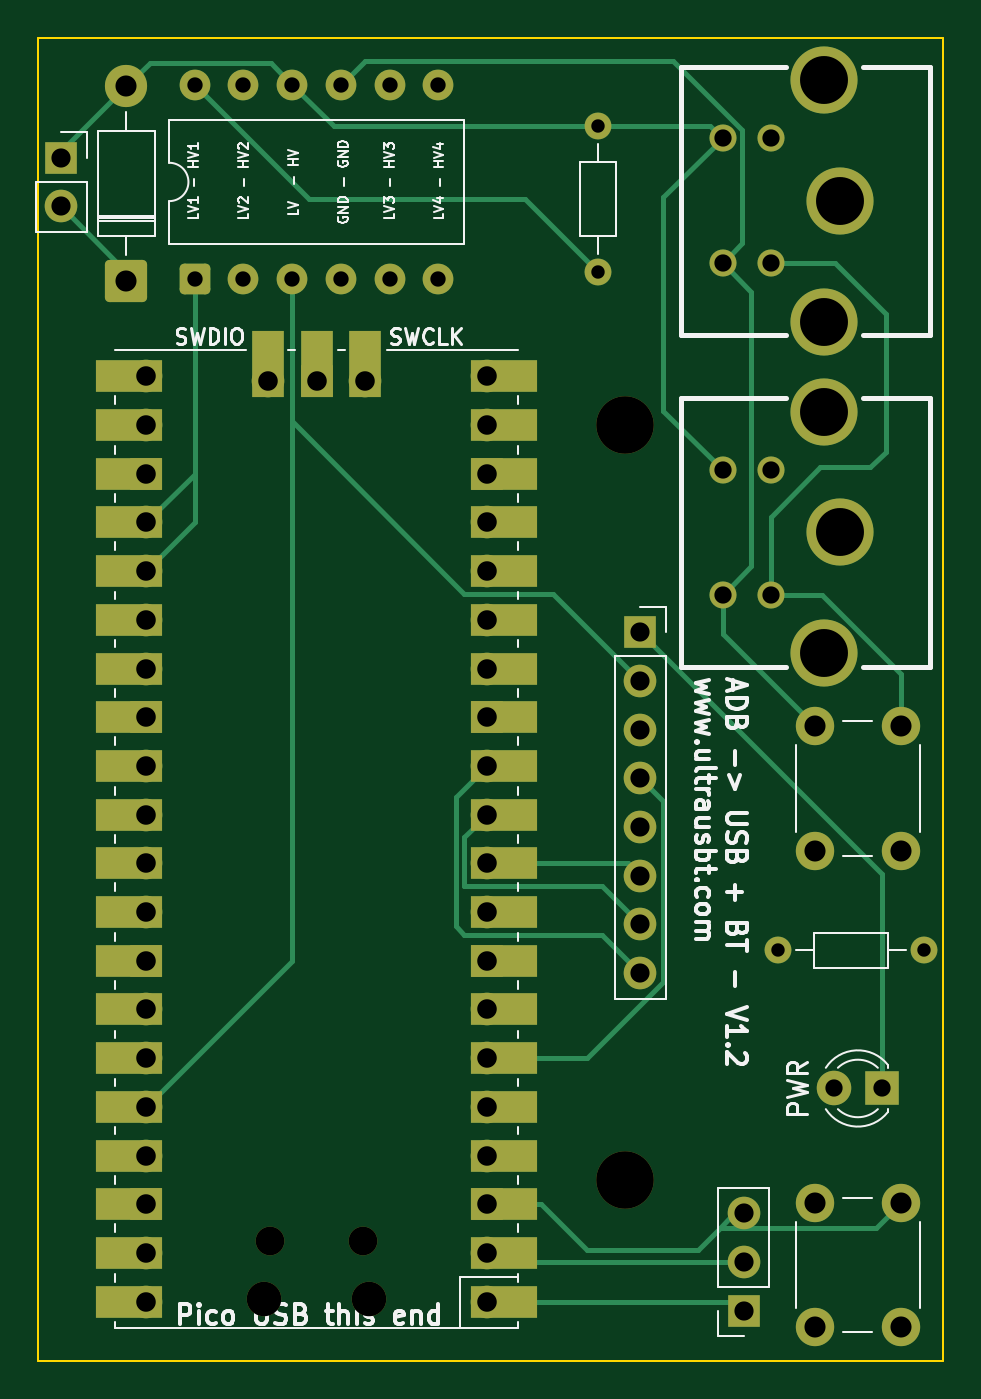
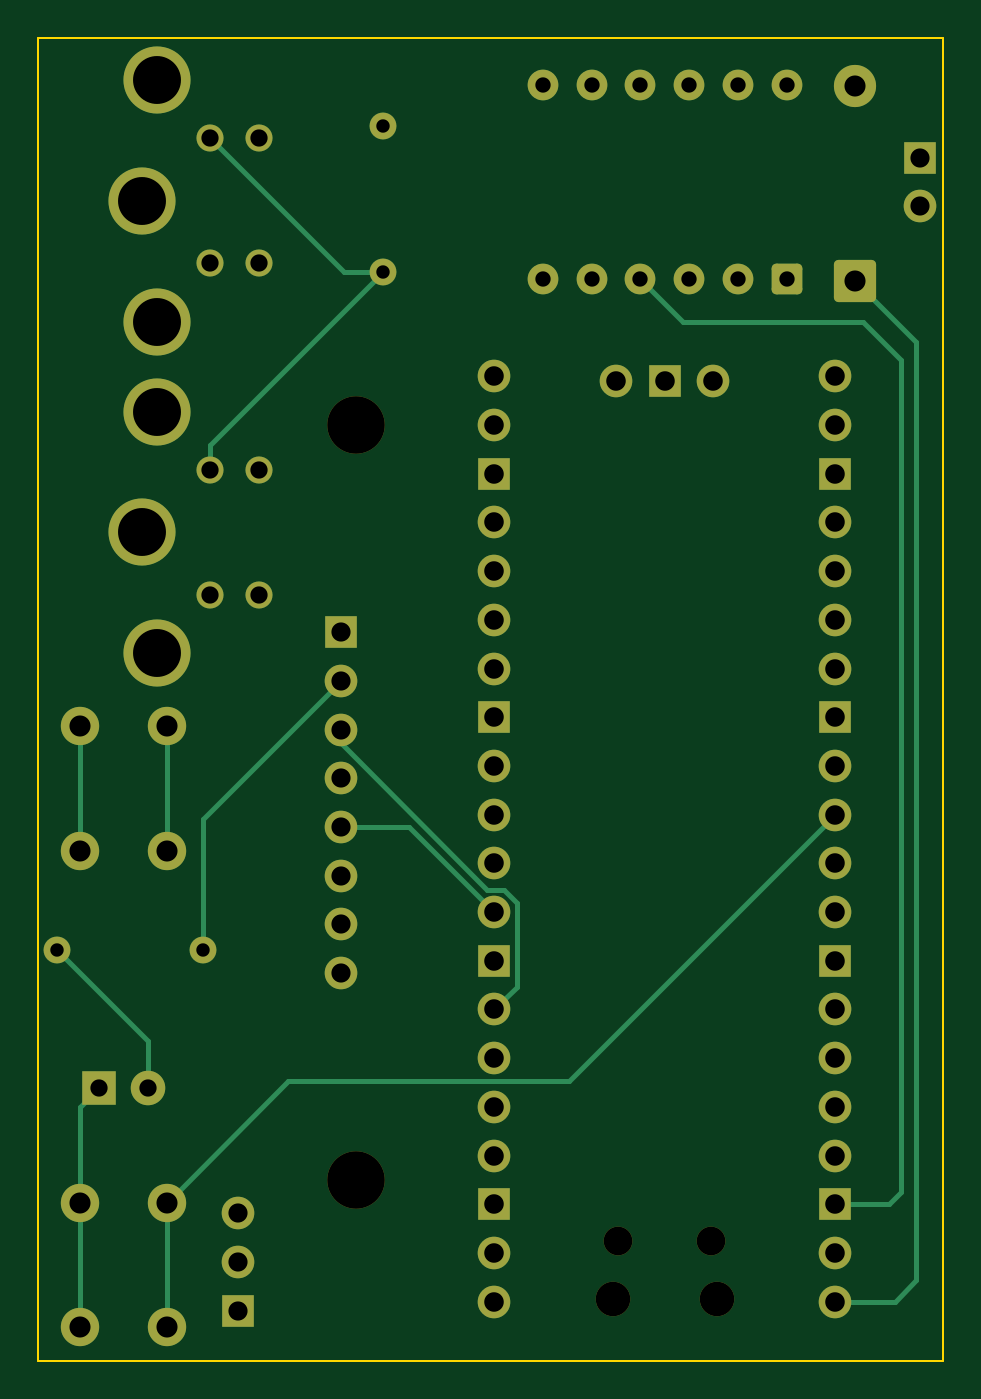
Circuit board: 11 layer files. Board 47.2 x 69.0 mm.
- bottom_copper: apple-adb-B_Cu.gbl (11470 bytes)
- bottom_mask: apple-adb-B_Mask.gbs (4697 bytes)
- paste: apple-adb-B_Paste.gbp (451 bytes)
- bottom_silk: apple-adb-B_Silkscreen.gbo (452 bytes)
- outline: apple-adb-Edge_Cuts.gm1 (608 bytes)
- top_copper: apple-adb-F_Cu.gtl (15127 bytes)
- top_mask: apple-adb-F_Mask.gts (6177 bytes)
- paste: apple-adb-F_Paste.gtp (451 bytes)
- top_silk: apple-adb-F_Silkscreen.gto (42601 bytes)
- drill: apple-adb-NPTH.drl (552 bytes)
- drill: apple-adb-PTH.drl (2169 bytes)

=== bottom_copper: apple-adb-B_Cu.gbl (11470 bytes, source omitted) ===
=== bottom_mask: apple-adb-B_Mask.gbs ===
%TF.GenerationSoftware,KiCad,Pcbnew,9.0.7*%
%TF.CreationDate,2026-09-21T22:58:04+01:00*%
%TF.ProjectId,apple-adb,6170706c-652d-4616-9462-2e6b69636164,1.2*%
%TF.SameCoordinates,Original*%
%TF.FileFunction,Soldermask,Bot*%
%TF.FilePolarity,Negative*%
%FSLAX46Y46*%
G04 Gerber Fmt 4.6, Leading zero omitted, Abs format (unit mm)*
G04 Created by KiCad (PCBNEW 9.0.7) date 2026-09-21 22:58:04*
%MOMM*%
%LPD*%
G01*
G04 APERTURE LIST*
G04 Aperture macros list*
%AMRoundRect*
0 Rectangle with rounded corners*
0 $1 Rounding radius*
0 $2 $3 $4 $5 $6 $7 $8 $9 X,Y pos of 4 corners*
0 Add a 4 corners polygon primitive as box body*
4,1,4,$2,$3,$4,$5,$6,$7,$8,$9,$2,$3,0*
0 Add four circle primitives for the rounded corners*
1,1,$1+$1,$2,$3*
1,1,$1+$1,$4,$5*
1,1,$1+$1,$6,$7*
1,1,$1+$1,$8,$9*
0 Add four rect primitives between the rounded corners*
20,1,$1+$1,$2,$3,$4,$5,0*
20,1,$1+$1,$4,$5,$6,$7,0*
20,1,$1+$1,$6,$7,$8,$9,0*
20,1,$1+$1,$8,$9,$2,$3,0*%
G04 Aperture macros list end*
%ADD10C,1.410000*%
%ADD11C,3.500000*%
%ADD12C,3.000000*%
%ADD13R,1.700000X1.700000*%
%ADD14C,1.700000*%
%ADD15C,2.000000*%
%ADD16O,1.800000X1.800000*%
%ADD17O,1.500000X1.500000*%
%ADD18O,1.700000X1.700000*%
%ADD19C,1.400000*%
%ADD20RoundRect,0.249999X0.850001X-0.850001X0.850001X0.850001X-0.850001X0.850001X-0.850001X-0.850001X0*%
%ADD21C,2.200000*%
%ADD22R,1.800000X1.800000*%
%ADD23C,1.800000*%
%ADD24RoundRect,0.250000X0.550000X-0.550000X0.550000X0.550000X-0.550000X0.550000X-0.550000X-0.550000X0*%
%ADD25C,1.600000*%
G04 APERTURE END LIST*
D10*
%TO.C,J1*%
X218430000Y-56240000D03*
X218430000Y-62760000D03*
X215890000Y-56240000D03*
X215890000Y-62760000D03*
D11*
X221200000Y-65800000D03*
X222000000Y-59500000D03*
X221200000Y-53200000D03*
%TD*%
D12*
%TO.C,REF\u002A\u002A*%
X210800000Y-110600000D03*
%TD*%
D13*
%TO.C,ADB-Power1*%
X181400000Y-57260000D03*
D14*
X181400000Y-59800000D03*
%TD*%
D15*
%TO.C,ADB-Pwr-on1*%
X220700000Y-93400000D03*
X220700000Y-86900000D03*
X225200000Y-93400000D03*
X225200000Y-86900000D03*
%TD*%
%TO.C,Reset1*%
X220700000Y-118250000D03*
X220700000Y-111750000D03*
X225200000Y-118250000D03*
X225200000Y-111750000D03*
%TD*%
D16*
%TO.C,U1*%
X197440000Y-116790000D03*
D17*
X197140000Y-113760000D03*
X192290000Y-113760000D03*
D16*
X191990000Y-116790000D03*
D18*
X203605000Y-116920000D03*
X203605000Y-114380000D03*
D13*
X203605000Y-111840000D03*
D18*
X203605000Y-109300000D03*
X203605000Y-106760000D03*
X203605000Y-104220000D03*
X203605000Y-101680000D03*
D13*
X203605000Y-99140000D03*
D18*
X203605000Y-96600000D03*
X203605000Y-94060000D03*
X203605000Y-91520000D03*
X203605000Y-88980000D03*
D13*
X203605000Y-86440000D03*
D18*
X203605000Y-83900000D03*
X203605000Y-81360000D03*
X203605000Y-78820000D03*
X203605000Y-76280000D03*
D13*
X203605000Y-73740000D03*
D18*
X203605000Y-71200000D03*
X203605000Y-68660000D03*
X185825000Y-68660000D03*
X185825000Y-71200000D03*
D13*
X185825000Y-73740000D03*
D18*
X185825000Y-76280000D03*
X185825000Y-78820000D03*
X185825000Y-81360000D03*
X185825000Y-83900000D03*
D13*
X185825000Y-86440000D03*
D18*
X185825000Y-88980000D03*
X185825000Y-91520000D03*
X185825000Y-94060000D03*
X185825000Y-96600000D03*
D13*
X185825000Y-99140000D03*
D18*
X185825000Y-101680000D03*
X185825000Y-104220000D03*
X185825000Y-106760000D03*
X185825000Y-109300000D03*
D13*
X185825000Y-111840000D03*
D18*
X185825000Y-114380000D03*
X185825000Y-116920000D03*
X197255000Y-68890000D03*
D13*
X194715000Y-68890000D03*
D18*
X192175000Y-68890000D03*
%TD*%
D10*
%TO.C,J2*%
X218430000Y-73540000D03*
X218430000Y-80060000D03*
X215890000Y-73540000D03*
X215890000Y-80060000D03*
D11*
X221200000Y-83100000D03*
X222000000Y-76800000D03*
X221200000Y-70500000D03*
%TD*%
D13*
%TO.C,Display1*%
X211600000Y-82000000D03*
D14*
X211600000Y-84540000D03*
X211600000Y-87080000D03*
X211600000Y-89620000D03*
X211600000Y-92160000D03*
X211600000Y-94700000D03*
X211600000Y-97240000D03*
X211600000Y-99780000D03*
%TD*%
D19*
%TO.C,R2-ADB-PU1*%
X209400000Y-63220000D03*
X209400000Y-55600000D03*
%TD*%
D13*
%TO.C,Debug1*%
X217000000Y-117400000D03*
D14*
X217000000Y-114860000D03*
X217000000Y-112320000D03*
%TD*%
D20*
%TO.C,D2*%
X184800000Y-63680000D03*
D21*
X184800000Y-53520000D03*
%TD*%
D12*
%TO.C,REF\u002A\u002A*%
X210800000Y-71200000D03*
%TD*%
D19*
%TO.C,R1-PWR-LED1*%
X226410000Y-98600000D03*
X218790000Y-98600000D03*
%TD*%
D22*
%TO.C,PWR*%
X224220000Y-105800000D03*
D23*
X221680000Y-105800000D03*
%TD*%
D24*
%TO.C,llc1*%
X188365000Y-63600000D03*
D25*
X190905000Y-63600000D03*
X193445000Y-63600000D03*
X195985000Y-63600000D03*
X198525000Y-63600000D03*
X201065000Y-63600000D03*
X201065000Y-53440000D03*
X198525000Y-53440000D03*
X195985000Y-53440000D03*
X193445000Y-53440000D03*
X190905000Y-53440000D03*
X188365000Y-53440000D03*
%TD*%
M02*

=== paste: apple-adb-B_Paste.gbp ===
%TF.GenerationSoftware,KiCad,Pcbnew,9.0.7*%
%TF.CreationDate,2026-09-21T22:58:04+01:00*%
%TF.ProjectId,apple-adb,6170706c-652d-4616-9462-2e6b69636164,1.2*%
%TF.SameCoordinates,Original*%
%TF.FileFunction,Paste,Bot*%
%TF.FilePolarity,Positive*%
%FSLAX46Y46*%
G04 Gerber Fmt 4.6, Leading zero omitted, Abs format (unit mm)*
G04 Created by KiCad (PCBNEW 9.0.7) date 2026-09-21 22:58:04*
%MOMM*%
%LPD*%
G01*
G04 APERTURE LIST*
G04 APERTURE END LIST*
M02*

=== bottom_silk: apple-adb-B_Silkscreen.gbo ===
%TF.GenerationSoftware,KiCad,Pcbnew,9.0.7*%
%TF.CreationDate,2026-09-21T22:58:04+01:00*%
%TF.ProjectId,apple-adb,6170706c-652d-4616-9462-2e6b69636164,1.2*%
%TF.SameCoordinates,Original*%
%TF.FileFunction,Legend,Bot*%
%TF.FilePolarity,Positive*%
%FSLAX46Y46*%
G04 Gerber Fmt 4.6, Leading zero omitted, Abs format (unit mm)*
G04 Created by KiCad (PCBNEW 9.0.7) date 2026-09-21 22:58:04*
%MOMM*%
%LPD*%
G01*
G04 APERTURE LIST*
G04 APERTURE END LIST*
M02*

=== outline: apple-adb-Edge_Cuts.gm1 ===
%TF.GenerationSoftware,KiCad,Pcbnew,9.0.7*%
%TF.CreationDate,2026-09-21T22:58:04+01:00*%
%TF.ProjectId,apple-adb,6170706c-652d-4616-9462-2e6b69636164,1.2*%
%TF.SameCoordinates,Original*%
%TF.FileFunction,Profile,NP*%
%FSLAX46Y46*%
G04 Gerber Fmt 4.6, Leading zero omitted, Abs format (unit mm)*
G04 Created by KiCad (PCBNEW 9.0.7) date 2026-09-21 22:58:04*
%MOMM*%
%LPD*%
G01*
G04 APERTURE LIST*
%TA.AperFunction,Profile*%
%ADD10C,0.100000*%
%TD*%
G04 APERTURE END LIST*
D10*
X180200000Y-51000000D02*
X227400000Y-51000000D01*
X227400000Y-120000000D01*
X180200000Y-120000000D01*
X180200000Y-51000000D01*
M02*

=== top_copper: apple-adb-F_Cu.gtl (15127 bytes, source omitted) ===
=== top_mask: apple-adb-F_Mask.gts ===
%TF.GenerationSoftware,KiCad,Pcbnew,9.0.7*%
%TF.CreationDate,2026-09-21T22:58:04+01:00*%
%TF.ProjectId,apple-adb,6170706c-652d-4616-9462-2e6b69636164,1.2*%
%TF.SameCoordinates,Original*%
%TF.FileFunction,Soldermask,Top*%
%TF.FilePolarity,Negative*%
%FSLAX46Y46*%
G04 Gerber Fmt 4.6, Leading zero omitted, Abs format (unit mm)*
G04 Created by KiCad (PCBNEW 9.0.7) date 2026-09-21 22:58:04*
%MOMM*%
%LPD*%
G01*
G04 APERTURE LIST*
G04 Aperture macros list*
%AMRoundRect*
0 Rectangle with rounded corners*
0 $1 Rounding radius*
0 $2 $3 $4 $5 $6 $7 $8 $9 X,Y pos of 4 corners*
0 Add a 4 corners polygon primitive as box body*
4,1,4,$2,$3,$4,$5,$6,$7,$8,$9,$2,$3,0*
0 Add four circle primitives for the rounded corners*
1,1,$1+$1,$2,$3*
1,1,$1+$1,$4,$5*
1,1,$1+$1,$6,$7*
1,1,$1+$1,$8,$9*
0 Add four rect primitives between the rounded corners*
20,1,$1+$1,$2,$3,$4,$5,0*
20,1,$1+$1,$4,$5,$6,$7,0*
20,1,$1+$1,$6,$7,$8,$9,0*
20,1,$1+$1,$8,$9,$2,$3,0*%
G04 Aperture macros list end*
%ADD10C,1.410000*%
%ADD11C,3.500000*%
%ADD12C,3.000000*%
%ADD13R,1.700000X1.700000*%
%ADD14C,1.700000*%
%ADD15C,2.000000*%
%ADD16O,1.800000X1.800000*%
%ADD17O,1.500000X1.500000*%
%ADD18O,1.700000X1.700000*%
%ADD19R,3.500000X1.700000*%
%ADD20R,1.700000X3.500000*%
%ADD21C,1.400000*%
%ADD22RoundRect,0.249999X0.850001X-0.850001X0.850001X0.850001X-0.850001X0.850001X-0.850001X-0.850001X0*%
%ADD23C,2.200000*%
%ADD24R,1.800000X1.800000*%
%ADD25C,1.800000*%
%ADD26RoundRect,0.250000X0.550000X-0.550000X0.550000X0.550000X-0.550000X0.550000X-0.550000X-0.550000X0*%
%ADD27C,1.600000*%
G04 APERTURE END LIST*
D10*
%TO.C,J1*%
X218430000Y-56240000D03*
X218430000Y-62760000D03*
X215890000Y-56240000D03*
X215890000Y-62760000D03*
D11*
X221200000Y-65800000D03*
X222000000Y-59500000D03*
X221200000Y-53200000D03*
%TD*%
D12*
%TO.C,REF\u002A\u002A*%
X210800000Y-110600000D03*
%TD*%
D13*
%TO.C,ADB-Power1*%
X181400000Y-57260000D03*
D14*
X181400000Y-59800000D03*
%TD*%
D15*
%TO.C,ADB-Pwr-on1*%
X220700000Y-93400000D03*
X220700000Y-86900000D03*
X225200000Y-93400000D03*
X225200000Y-86900000D03*
%TD*%
%TO.C,Reset1*%
X220700000Y-118250000D03*
X220700000Y-111750000D03*
X225200000Y-118250000D03*
X225200000Y-111750000D03*
%TD*%
D16*
%TO.C,U1*%
X197440000Y-116790000D03*
D17*
X197140000Y-113760000D03*
X192290000Y-113760000D03*
D16*
X191990000Y-116790000D03*
D18*
X203605000Y-116920000D03*
D19*
X204505000Y-116920000D03*
D18*
X203605000Y-114380000D03*
D19*
X204505000Y-114380000D03*
D13*
X203605000Y-111840000D03*
D19*
X204505000Y-111840000D03*
D18*
X203605000Y-109300000D03*
D19*
X204505000Y-109300000D03*
D18*
X203605000Y-106760000D03*
D19*
X204505000Y-106760000D03*
D18*
X203605000Y-104220000D03*
D19*
X204505000Y-104220000D03*
D18*
X203605000Y-101680000D03*
D19*
X204505000Y-101680000D03*
D13*
X203605000Y-99140000D03*
D19*
X204505000Y-99140000D03*
D18*
X203605000Y-96600000D03*
D19*
X204505000Y-96600000D03*
D18*
X203605000Y-94060000D03*
D19*
X204505000Y-94060000D03*
D18*
X203605000Y-91520000D03*
D19*
X204505000Y-91520000D03*
D18*
X203605000Y-88980000D03*
D19*
X204505000Y-88980000D03*
D13*
X203605000Y-86440000D03*
D19*
X204505000Y-86440000D03*
D18*
X203605000Y-83900000D03*
D19*
X204505000Y-83900000D03*
D18*
X203605000Y-81360000D03*
D19*
X204505000Y-81360000D03*
D18*
X203605000Y-78820000D03*
D19*
X204505000Y-78820000D03*
D18*
X203605000Y-76280000D03*
D19*
X204505000Y-76280000D03*
D13*
X203605000Y-73740000D03*
D19*
X204505000Y-73740000D03*
D18*
X203605000Y-71200000D03*
D19*
X204505000Y-71200000D03*
D18*
X203605000Y-68660000D03*
D19*
X204505000Y-68660000D03*
D18*
X185825000Y-68660000D03*
D19*
X184925000Y-68660000D03*
D18*
X185825000Y-71200000D03*
D19*
X184925000Y-71200000D03*
D13*
X185825000Y-73740000D03*
D19*
X184925000Y-73740000D03*
D18*
X185825000Y-76280000D03*
D19*
X184925000Y-76280000D03*
D18*
X185825000Y-78820000D03*
D19*
X184925000Y-78820000D03*
D18*
X185825000Y-81360000D03*
D19*
X184925000Y-81360000D03*
D18*
X185825000Y-83900000D03*
D19*
X184925000Y-83900000D03*
D13*
X185825000Y-86440000D03*
D19*
X184925000Y-86440000D03*
D18*
X185825000Y-88980000D03*
D19*
X184925000Y-88980000D03*
D18*
X185825000Y-91520000D03*
D19*
X184925000Y-91520000D03*
D18*
X185825000Y-94060000D03*
D19*
X184925000Y-94060000D03*
D18*
X185825000Y-96600000D03*
D19*
X184925000Y-96600000D03*
D13*
X185825000Y-99140000D03*
D19*
X184925000Y-99140000D03*
D18*
X185825000Y-101680000D03*
D19*
X184925000Y-101680000D03*
D18*
X185825000Y-104220000D03*
D19*
X184925000Y-104220000D03*
D18*
X185825000Y-106760000D03*
D19*
X184925000Y-106760000D03*
D18*
X185825000Y-109300000D03*
D19*
X184925000Y-109300000D03*
D13*
X185825000Y-111840000D03*
D19*
X184925000Y-111840000D03*
D18*
X185825000Y-114380000D03*
D19*
X184925000Y-114380000D03*
D18*
X185825000Y-116920000D03*
D19*
X184925000Y-116920000D03*
D18*
X197255000Y-68890000D03*
D20*
X197255000Y-67990000D03*
D13*
X194715000Y-68890000D03*
D20*
X194715000Y-67990000D03*
D18*
X192175000Y-68890000D03*
D20*
X192175000Y-67990000D03*
%TD*%
D10*
%TO.C,J2*%
X218430000Y-73540000D03*
X218430000Y-80060000D03*
X215890000Y-73540000D03*
X215890000Y-80060000D03*
D11*
X221200000Y-83100000D03*
X222000000Y-76800000D03*
X221200000Y-70500000D03*
%TD*%
D13*
%TO.C,Display1*%
X211600000Y-82000000D03*
D14*
X211600000Y-84540000D03*
X211600000Y-87080000D03*
X211600000Y-89620000D03*
X211600000Y-92160000D03*
X211600000Y-94700000D03*
X211600000Y-97240000D03*
X211600000Y-99780000D03*
%TD*%
D21*
%TO.C,R2-ADB-PU1*%
X209400000Y-63220000D03*
X209400000Y-55600000D03*
%TD*%
D13*
%TO.C,Debug1*%
X217000000Y-117400000D03*
D14*
X217000000Y-114860000D03*
X217000000Y-112320000D03*
%TD*%
D22*
%TO.C,D2*%
X184800000Y-63680000D03*
D23*
X184800000Y-53520000D03*
%TD*%
D12*
%TO.C,REF\u002A\u002A*%
X210800000Y-71200000D03*
%TD*%
D21*
%TO.C,R1-PWR-LED1*%
X226410000Y-98600000D03*
X218790000Y-98600000D03*
%TD*%
D24*
%TO.C,PWR*%
X224220000Y-105800000D03*
D25*
X221680000Y-105800000D03*
%TD*%
D26*
%TO.C,llc1*%
X188365000Y-63600000D03*
D27*
X190905000Y-63600000D03*
X193445000Y-63600000D03*
X195985000Y-63600000D03*
X198525000Y-63600000D03*
X201065000Y-63600000D03*
X201065000Y-53440000D03*
X198525000Y-53440000D03*
X195985000Y-53440000D03*
X193445000Y-53440000D03*
X190905000Y-53440000D03*
X188365000Y-53440000D03*
%TD*%
M02*

=== paste: apple-adb-F_Paste.gtp ===
%TF.GenerationSoftware,KiCad,Pcbnew,9.0.7*%
%TF.CreationDate,2026-09-21T22:58:04+01:00*%
%TF.ProjectId,apple-adb,6170706c-652d-4616-9462-2e6b69636164,1.2*%
%TF.SameCoordinates,Original*%
%TF.FileFunction,Paste,Top*%
%TF.FilePolarity,Positive*%
%FSLAX46Y46*%
G04 Gerber Fmt 4.6, Leading zero omitted, Abs format (unit mm)*
G04 Created by KiCad (PCBNEW 9.0.7) date 2026-09-21 22:58:04*
%MOMM*%
%LPD*%
G01*
G04 APERTURE LIST*
G04 APERTURE END LIST*
M02*

=== top_silk: apple-adb-F_Silkscreen.gto (42601 bytes, source omitted) ===
=== drill: apple-adb-NPTH.drl ===
M48
; DRILL file {KiCad 9.0.7} date 2026-09-21T22:58:01+0100
; FORMAT={-:-/ absolute / metric / decimal}
; #@! TF.CreationDate,2026-09-21T22:58:01+01:00
; #@! TF.GenerationSoftware,Kicad,Pcbnew,9.0.7
; #@! TF.FileFunction,NonPlated,1,2,NPTH
FMAT,2
METRIC
; #@! TA.AperFunction,NonPlated,NPTH,ComponentDrill
T1C1.500
; #@! TA.AperFunction,NonPlated,NPTH,ComponentDrill
T2C1.800
; #@! TA.AperFunction,NonPlated,NPTH,ComponentDrill
T3C3.000
%
G90
G05
T1
X192.29Y-113.76
X197.14Y-113.76
T2
X191.99Y-116.79
X197.44Y-116.79
T3
X210.8Y-71.2
X210.8Y-110.6
M30

=== drill: apple-adb-PTH.drl ===
M48
; DRILL file {KiCad 9.0.7} date 2026-09-21T22:58:01+0100
; FORMAT={-:-/ absolute / metric / decimal}
; #@! TF.CreationDate,2026-09-21T22:58:01+01:00
; #@! TF.GenerationSoftware,Kicad,Pcbnew,9.0.7
; #@! TF.FileFunction,Plated,1,2,PTH
FMAT,2
METRIC
; #@! TA.AperFunction,Plated,PTH,ComponentDrill
T1C0.700
; #@! TA.AperFunction,Plated,PTH,ComponentDrill
T2C0.800
; #@! TA.AperFunction,Plated,PTH,ComponentDrill
T3C0.900
; #@! TA.AperFunction,Plated,PTH,ComponentDrill
T4C1.000
; #@! TA.AperFunction,Plated,PTH,ComponentDrill
T5C1.020
; #@! TA.AperFunction,Plated,PTH,ComponentDrill
T6C1.100
; #@! TA.AperFunction,Plated,PTH,ComponentDrill
T7C2.500
%
G90
G05
T1
X209.4Y-55.6
X209.4Y-63.22
X218.79Y-98.6
X226.41Y-98.6
T2
X188.365Y-53.44
X188.365Y-63.6
X190.905Y-53.44
X190.905Y-63.6
X193.445Y-53.44
X193.445Y-63.6
X195.985Y-53.44
X195.985Y-63.6
X198.525Y-53.44
X198.525Y-63.6
X201.065Y-53.44
X201.065Y-63.6
T3
X215.89Y-56.24
X215.89Y-62.76
X215.89Y-73.54
X215.89Y-80.06
X218.43Y-56.24
X218.43Y-62.76
X218.43Y-73.54
X218.43Y-80.06
X221.68Y-105.8
X224.22Y-105.8
T4
X181.4Y-57.26
X181.4Y-59.8
X211.6Y-82.0
X211.6Y-84.54
X211.6Y-87.08
X211.6Y-89.62
X211.6Y-92.16
X211.6Y-94.7
X211.6Y-97.24
X211.6Y-99.78
X217.0Y-112.32
X217.0Y-114.86
X217.0Y-117.4
T5
X185.825Y-68.66
X185.825Y-71.2
X185.825Y-73.74
X185.825Y-76.28
X185.825Y-78.82
X185.825Y-81.36
X185.825Y-83.9
X185.825Y-86.44
X185.825Y-88.98
X185.825Y-91.52
X185.825Y-94.06
X185.825Y-96.6
X185.825Y-99.14
X185.825Y-101.68
X185.825Y-104.22
X185.825Y-106.76
X185.825Y-109.3
X185.825Y-111.84
X185.825Y-114.38
X185.825Y-116.92
X192.175Y-68.89
X194.715Y-68.89
X197.255Y-68.89
X203.605Y-68.66
X203.605Y-71.2
X203.605Y-73.74
X203.605Y-76.28
X203.605Y-78.82
X203.605Y-81.36
X203.605Y-83.9
X203.605Y-86.44
X203.605Y-88.98
X203.605Y-91.52
X203.605Y-94.06
X203.605Y-96.6
X203.605Y-99.14
X203.605Y-101.68
X203.605Y-104.22
X203.605Y-106.76
X203.605Y-109.3
X203.605Y-111.84
X203.605Y-114.38
X203.605Y-116.92
T6
X184.8Y-53.52
X184.8Y-63.68
X220.7Y-86.9
X220.7Y-93.4
X220.7Y-111.75
X220.7Y-118.25
X225.2Y-86.9
X225.2Y-93.4
X225.2Y-111.75
X225.2Y-118.25
T7
X221.2Y-53.2
X221.2Y-65.8
X221.2Y-70.5
X221.2Y-83.1
X222.0Y-59.5
X222.0Y-76.8
M30
